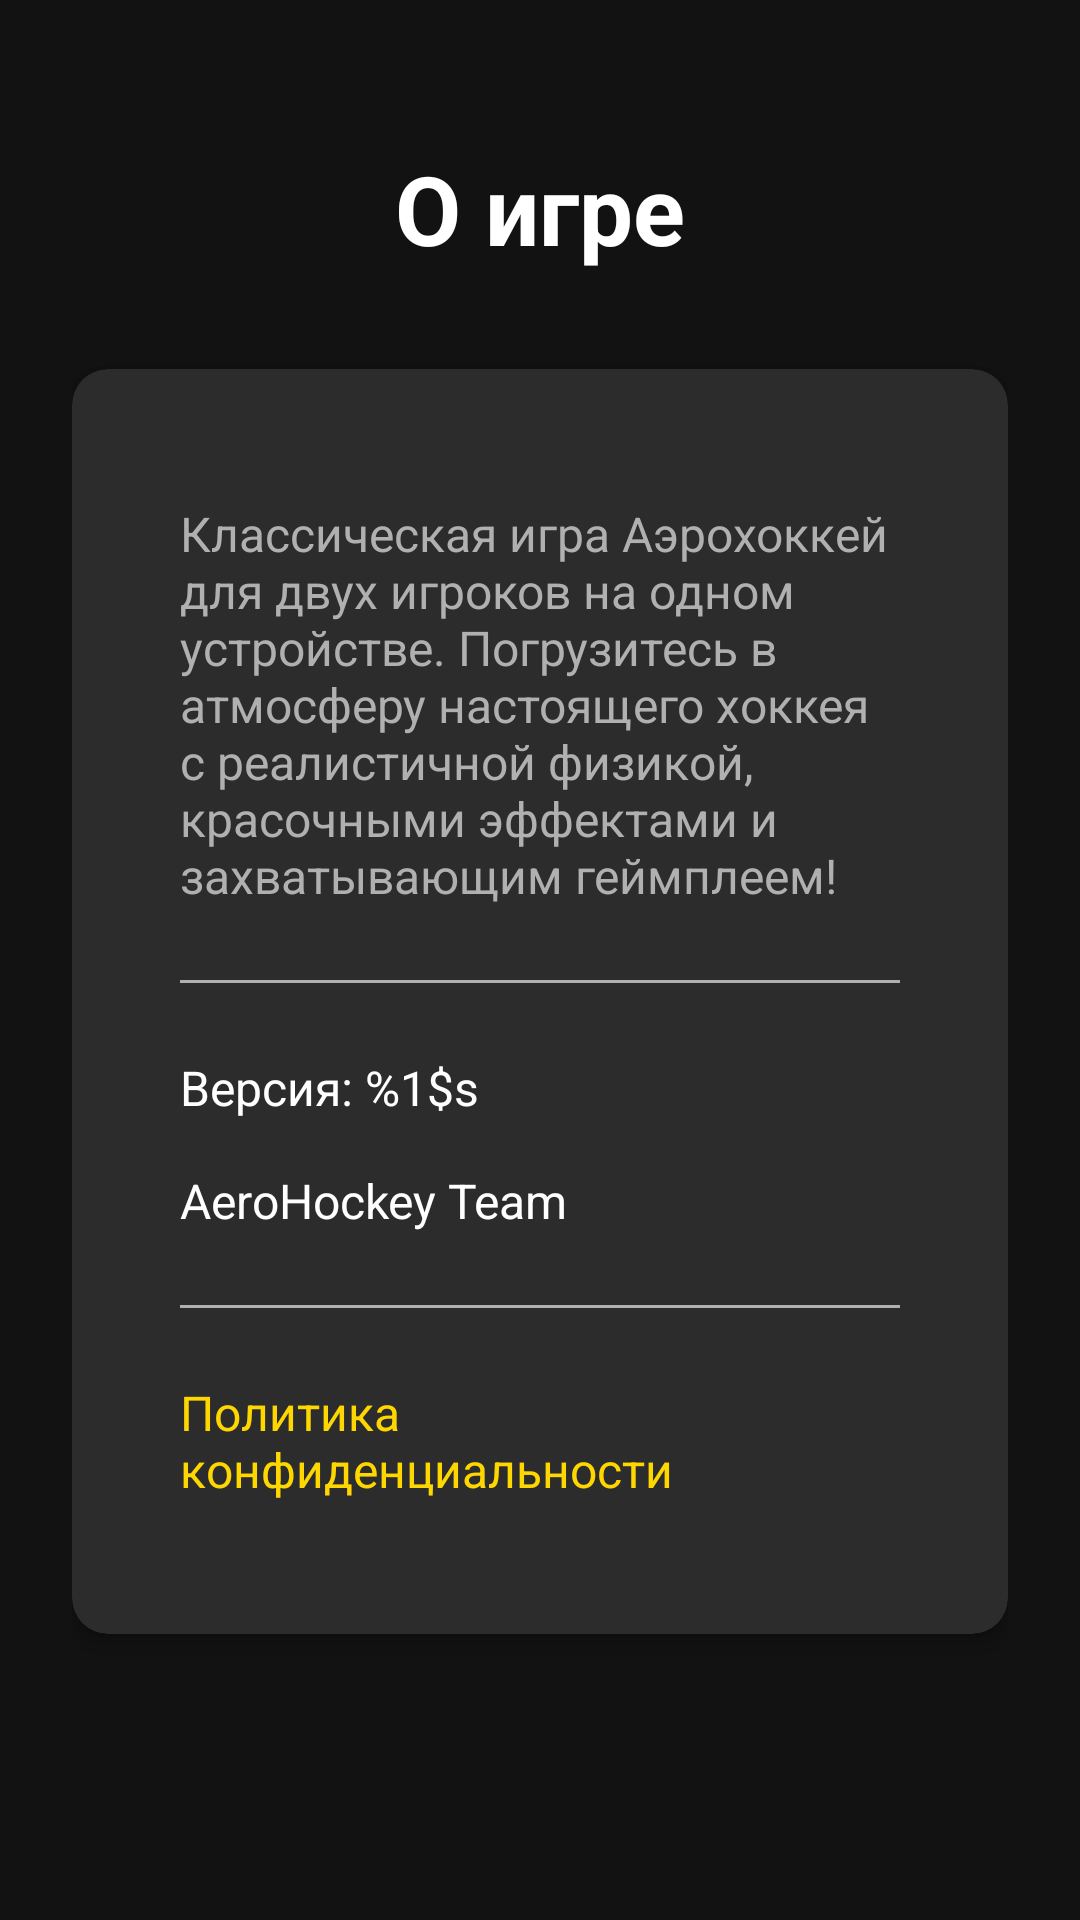

The Android layout XML behind this screen, and the referenced resources:
<!-- AndroidManifest.xml: application theme Theme.AeroHockey -->
<!-- res/layout/activity_about.xml -->
<?xml version="1.0" encoding="utf-8"?>
<androidx.constraintlayout.widget.ConstraintLayout xmlns:android="http://schemas.android.com/apk/res/android"
    xmlns:app="http://schemas.android.com/apk/res-auto"
    android:layout_width="match_parent"
    android:layout_height="match_parent"
    android:background="@color/background"
    android:padding="24dp">

    <TextView
        android:id="@+id/tvTitle"
        style="@style/AeroHockey.Title"
        android:layout_width="wrap_content"
        android:layout_height="wrap_content"
        android:layout_marginTop="24dp"
        android:text="@string/about_title"
        app:layout_constraintEnd_toEndOf="parent"
        app:layout_constraintStart_toStartOf="parent"
        app:layout_constraintTop_toTopOf="parent" />

    <com.google.android.material.card.MaterialCardView
        android:id="@+id/cardAbout"
        style="@style/AeroHockey.Card"
        android:layout_width="0dp"
        android:layout_height="wrap_content"
        android:layout_marginTop="32dp"
        app:layout_constraintEnd_toEndOf="parent"
        app:layout_constraintStart_toStartOf="parent"
        app:layout_constraintTop_toBottomOf="@id/tvTitle">

        <LinearLayout
            android:layout_width="match_parent"
            android:layout_height="wrap_content"
            android:orientation="vertical"
            android:padding="20dp">

            <TextView
                android:id="@+id/tvDescription"
                android:layout_width="match_parent"
                android:layout_height="wrap_content"
                android:text="@string/about_description"
                android:textColor="@color/text_secondary"
                android:textSize="16sp"
                android:paddingVertical="8dp" />

            <View
                android:layout_width="match_parent"
                android:layout_height="1dp"
                android:layout_marginVertical="16dp"
                android:background="@color/text_secondary" />

            <TextView
                android:id="@+id/tvVersion"
                android:layout_width="match_parent"
                android:layout_height="wrap_content"
                android:text="@string/about_version"
                android:textColor="@color/text_primary"
                android:textSize="16sp"
                android:paddingVertical="8dp" />

            <TextView
                android:id="@+id/tvDeveloper"
                android:layout_width="match_parent"
                android:layout_height="wrap_content"
                android:text="@string/about_developer"
                android:textColor="@color/text_primary"
                android:textSize="16sp"
                android:paddingVertical="8dp" />

            <View
                android:layout_width="match_parent"
                android:layout_height="1dp"
                android:layout_marginVertical="16dp"
                android:background="@color/text_secondary" />

            <TextView
                android:id="@+id/tvPrivacy"
                android:layout_width="match_parent"
                android:layout_height="wrap_content"
                android:text="@string/about_privacy"
                android:textColor="@color/accent"
                android:textSize="16sp"
                android:paddingVertical="8dp" />

        </LinearLayout>

    </com.google.android.material.card.MaterialCardView>

</androidx.constraintlayout.widget.ConstraintLayout>
<!-- resources referenced by this layout -->
<resources>
  <color name="accent">#FFD700</color>
  <color name="background">#121212</color>
  <color name="text_primary">#FFFFFF</color>
  <color name="text_secondary">#B0B0B0</color>
  <string name="about_description">Классическая игра Аэрохоккей для двух игроков на одном устройстве. Погрузитесь в атмосферу настоящего хоккея с реалистичной физикой, красочными эффектами и захватывающим геймплеем!</string>
  <string name="about_developer">AeroHockey Team</string>
  <string name="about_privacy">Политика конфиденциальности</string>
  <string name="about_title">О игре</string>
  <string name="about_version">Версия: %1$s</string>
  <style name="AeroHockey.Card" parent="Widget.MaterialComponents.CardView">
          <item name="cardBackgroundColor">@color/card_background</item>
          <item name="cardCornerRadius">12dp</item>
          <item name="cardElevation">4dp</item>
          <item name="contentPadding">16dp</item>
      </style>
  <style name="AeroHockey.Title">
          <item name="android:textSize">32sp</item>
          <item name="android:textStyle">bold</item>
          <item name="android:textColor">@color/text_primary</item>
      </style>
  <style name="Theme.AeroHockey" parent="Theme.MaterialComponents.DayNight.DarkActionBar">
          <item name="colorPrimary">@color/primary</item>
          <item name="colorPrimaryDark">@color/primary_dark</item>
          <item name="colorAccent">@color/accent</item>
          <item name="android:windowBackground">@color/background</item>
          <item name="android:textColorPrimary">@color/text_primary</item>
          <item name="android:textColorSecondary">@color/text_secondary</item>
      </style>
  <color name="card_background">#2C2C2C</color>
  <color name="primary">#1A472A</color>
  <color name="primary_dark">#0D2515</color>
</resources>
